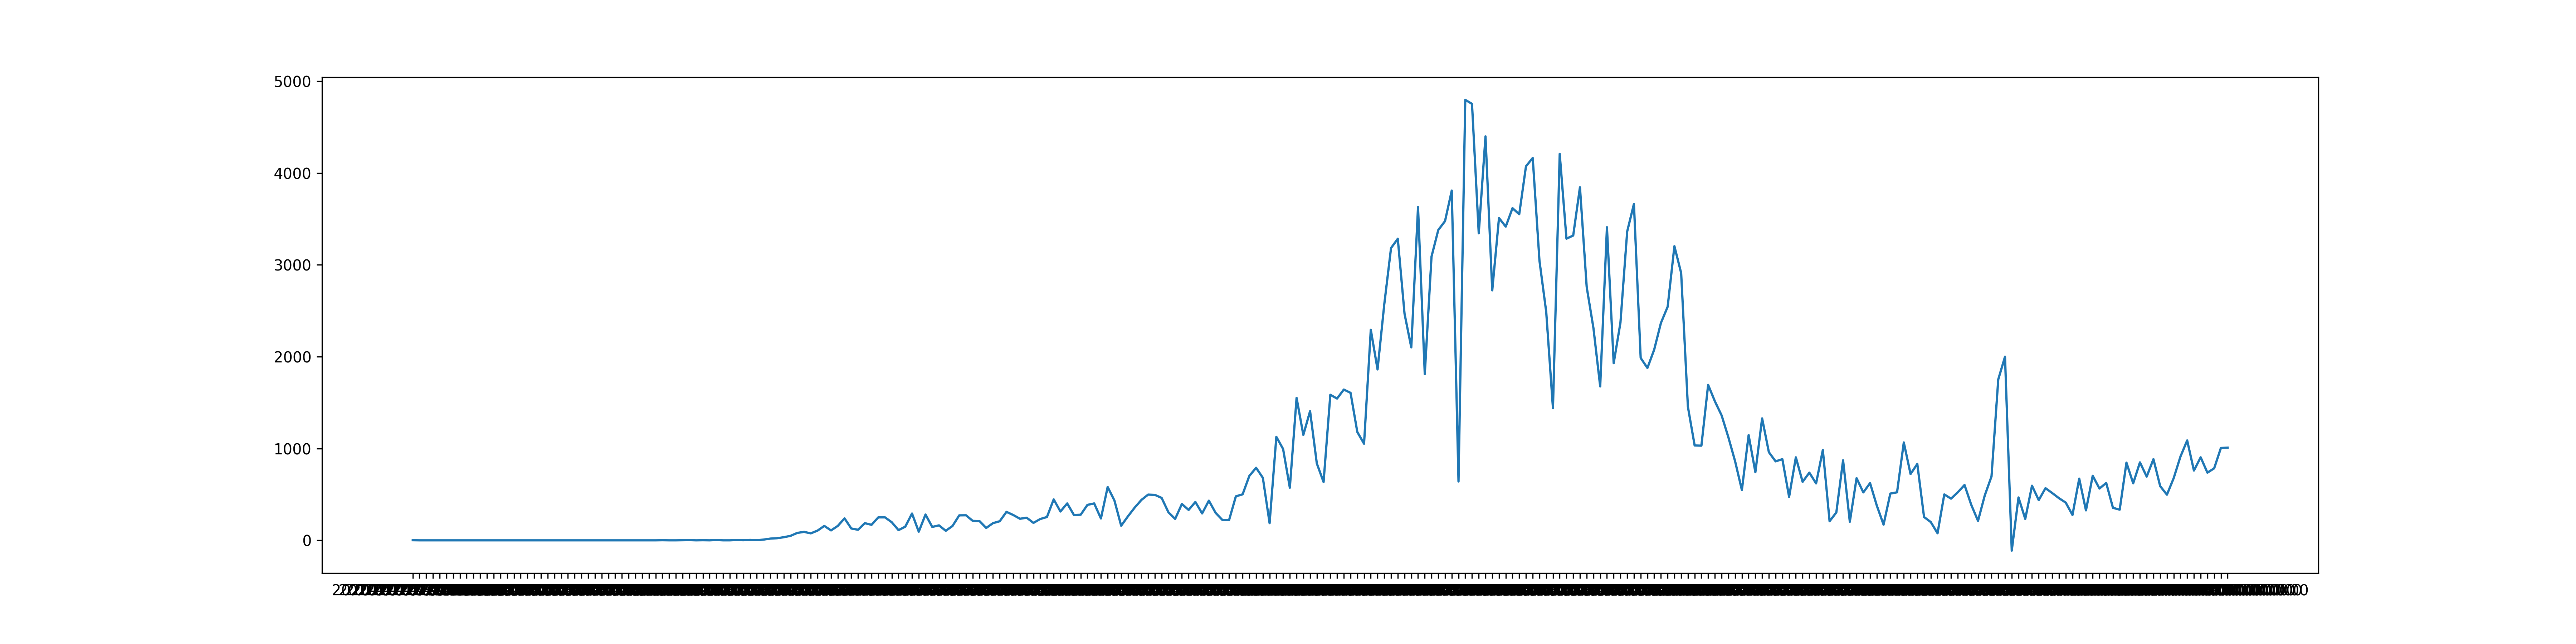

The data file committed next to this chart (first rows):
2020-01-26T00:00:00, 1
2020-01-27T00:00:00, 0
2020-01-28T00:00:00, 0
2020-01-29T00:00:00, 0
2020-01-30T00:00:00, 0
2020-01-31T00:00:00, 0
2020-02-01T00:00:00, 0
2020-02-02T00:00:00, 0
2020-02-03T00:00:00, 0
2020-02-04T00:00:00, 0
2020-02-05T00:00:00, 0
2020-02-06T00:00:00, 0
2020-02-07T00:00:00, 0
2020-02-08T00:00:00, 0
2020-02-09T00:00:00, 0
2020-02-10T00:00:00, 0
2020-02-11T00:00:00, 0
2020-02-12T00:00:00, 0
2020-02-13T00:00:00, 0
2020-02-14T00:00:00, 0
2020-02-15T00:00:00, 0
2020-02-16T00:00:00, 0
2020-02-17T00:00:00, 0
2020-02-18T00:00:00, 0
2020-02-19T00:00:00, 0
2020-02-20T00:00:00, 0
2020-02-21T00:00:00, 0
2020-02-22T00:00:00, 0
2020-02-23T00:00:00, 0
2020-02-24T00:00:00, 0
2020-02-25T00:00:00, 0
2020-02-26T00:00:00, 0
2020-02-27T00:00:00, 0
2020-02-28T00:00:00, 0
2020-02-29T00:00:00, 0
2020-03-01T00:00:00, 0
2020-03-02T00:00:00, 0
2020-03-03T00:00:00, 1
2020-03-04T00:00:00, 0
2020-03-05T00:00:00, 0
2020-03-06T00:00:00, 1
2020-03-07T00:00:00, 2
2020-03-08T00:00:00, 0
2020-03-09T00:00:00, 1
2020-03-10T00:00:00, 0
2020-03-11T00:00:00, 3
2020-03-12T00:00:00, 0
2020-03-13T00:00:00, 0
2020-03-14T00:00:00, 3
2020-03-15T00:00:00, 1
2020-03-16T00:00:00, 5
2020-03-17T00:00:00, 2
2020-03-18T00:00:00, 8
2020-03-19T00:00:00, 19
2020-03-20T00:00:00, 23
2020-03-21T00:00:00, 34
2020-03-22T00:00:00, 49
2020-03-23T00:00:00, 81
2020-03-24T00:00:00, 92
2020-03-25T00:00:00, 76
2020-03-26T00:00:00, 106
... 209 more rows
